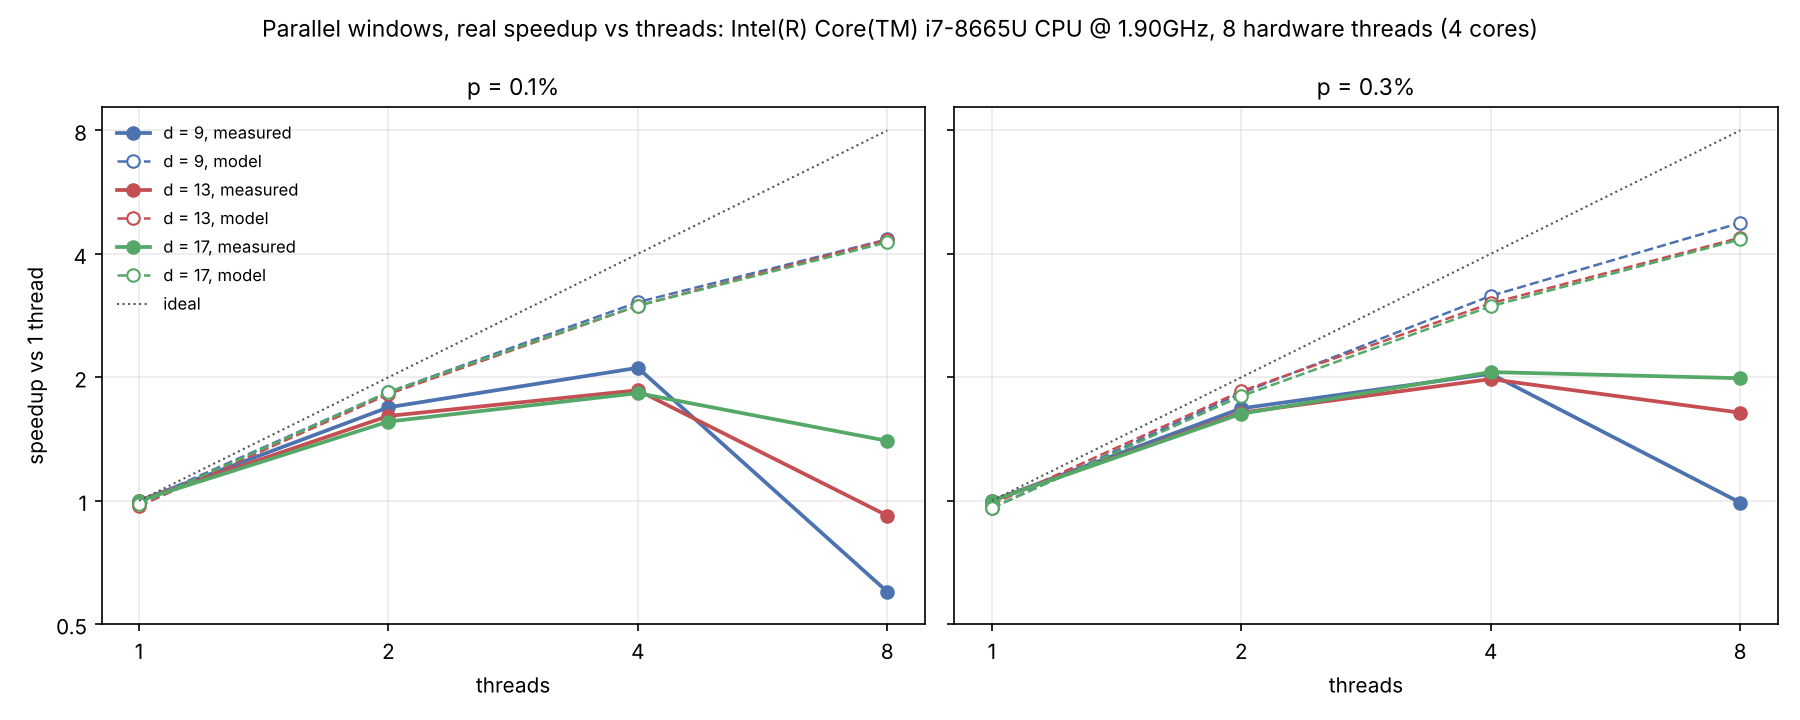

Values plotted in this chart, from the file beside it:
d, p, threads, wall_us, speedup, model_speedup
9, 0.001, 1, nan, 1.0, 0.99
9, 0.001, 2, nan, 1.69, 1.84
9, 0.001, 4, nan, 2.11, 3.05
9, 0.001, 8, nan, 0.6, 4.34
13, 0.001, 1, nan, 1.0, 0.97
13, 0.001, 2, nan, 1.61, 1.82
13, 0.001, 4, nan, 1.86, 2.99
13, 0.001, 8, nan, 0.92, 4.33
17, 0.001, 1, nan, 1.0, 0.98
17, 0.001, 2, nan, 1.56, 1.84
17, 0.001, 4, nan, 1.83, 2.99
17, 0.001, 8, nan, 1.4, 4.27
9, 0.003, 1, nan, 1.0, 0.96
9, 0.003, 2, nan, 1.68, 1.83
9, 0.003, 4, nan, 2.04, 3.16
9, 0.003, 8, nan, 0.99, 4.76
13, 0.003, 1, nan, 1.0, 0.98
13, 0.003, 2, nan, 1.64, 1.85
13, 0.003, 4, nan, 1.98, 3.03
13, 0.003, 8, nan, 1.64, 4.38
17, 0.003, 1, nan, 1.0, 0.96
17, 0.003, 2, nan, 1.63, 1.8
17, 0.003, 4, nan, 2.06, 2.98
17, 0.003, 8, nan, 1.99, 4.34
